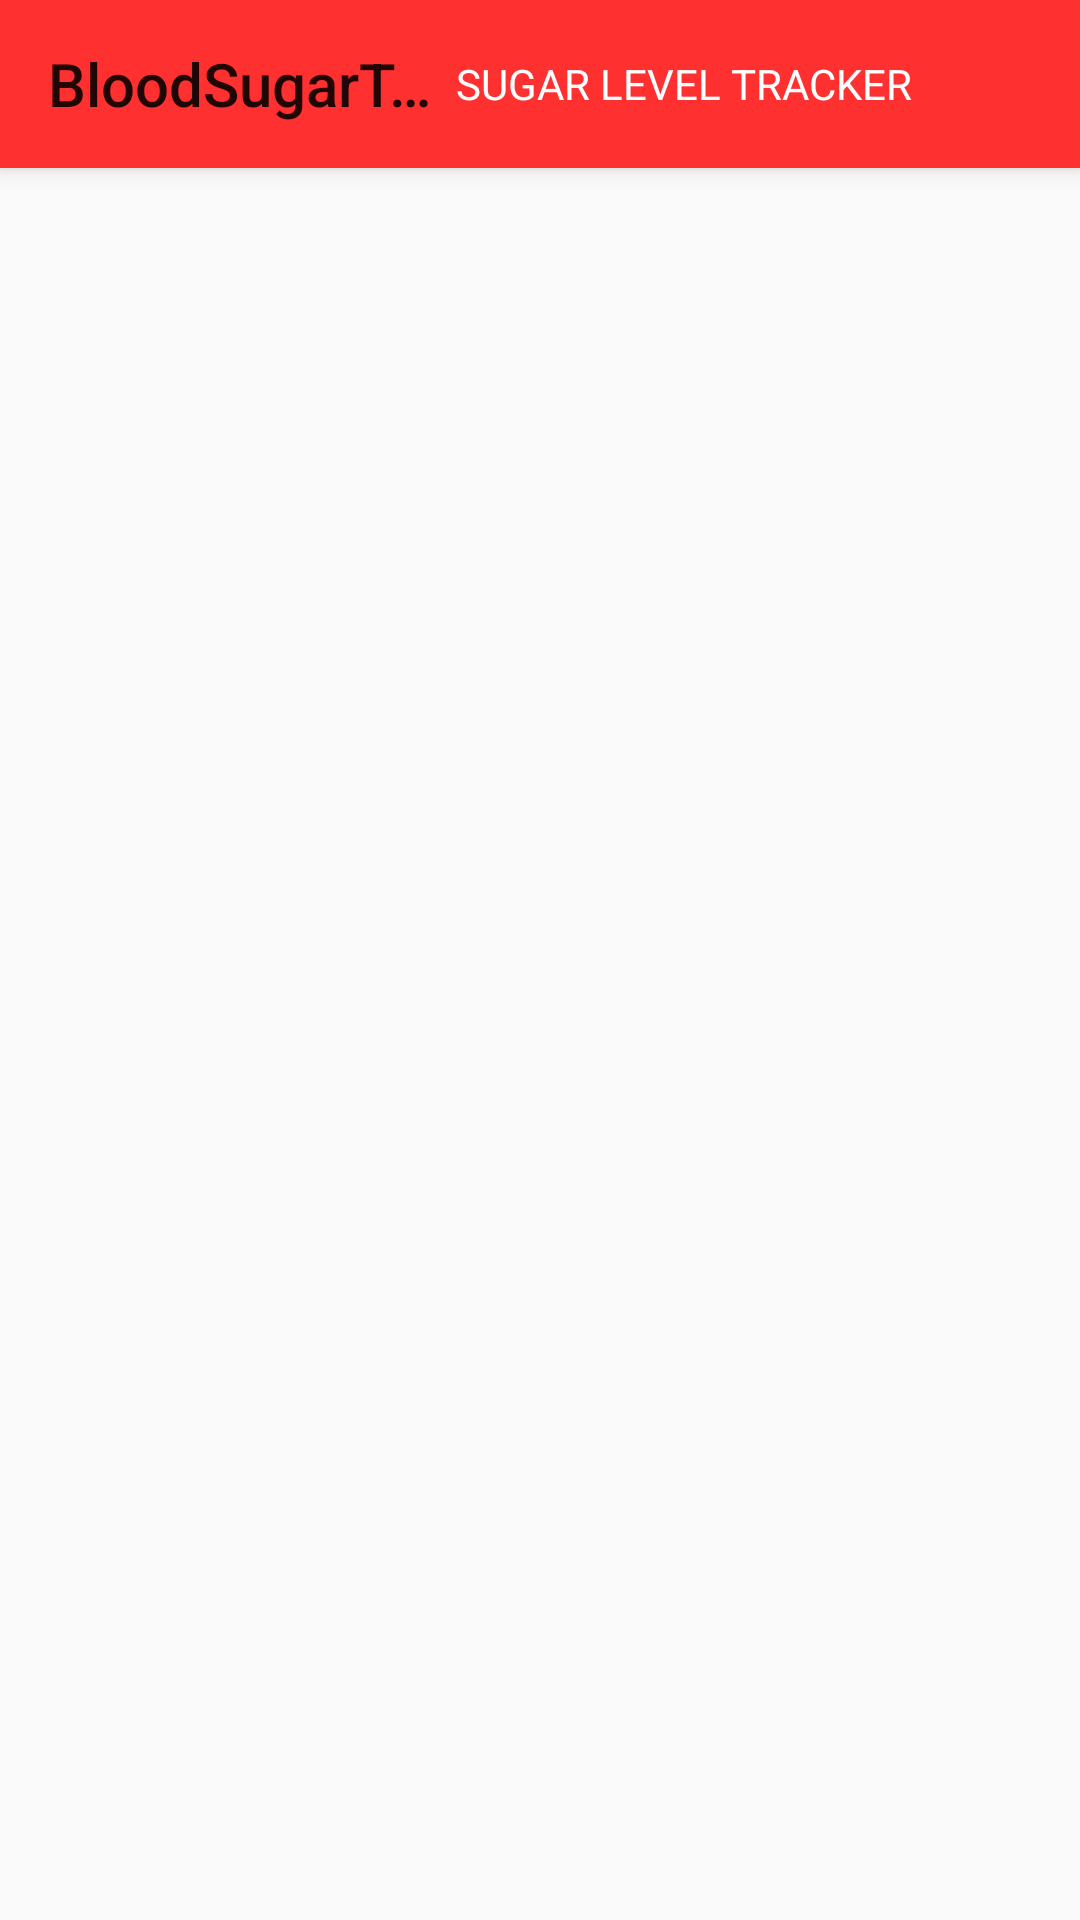

Write the Android layout XML for this screen, with the resource values it uses.
<!-- AndroidManifest.xml: application theme AppTheme -->
<!-- res/layout/home_list.xml -->
<?xml version="1.0" encoding="utf-8"?>
<LinearLayout
    xmlns:android="http://schemas.android.com/apk/res/android"
    android:layout_width="match_parent"
    android:layout_height="match_parent"
    android:orientation="vertical">

    <include layout="@layout/toolbar_home"/>

    <LinearLayout
        android:layout_width="match_parent"
        android:layout_height="match_parent">

        <androidx.recyclerview.widget.RecyclerView
            android:id="@+id/entry_list"
            android:scrollbars="vertical"
            android:layout_width="match_parent"
            android:layout_height="match_parent"
            android:layout_margin="18dp"
            xmlns:android="http://schemas.android.com/apk/res/android"/>

    </LinearLayout>

</LinearLayout>
<!-- res/layout/toolbar_home.xml (included above) -->
<?xml version="1.0" encoding="utf-8"?>
<androidx.appcompat.widget.Toolbar
    xmlns:android="http://schemas.android.com/apk/res/android"
    android:id="@+id/toolbar01"
    android:title="@string/app_name"
    android:layout_width="match_parent"
    android:layout_height="?attr/actionBarSize"
    android:background="?attr/colorPrimary"
    android:elevation="4dp">

    <TextView
        android:layout_width="wrap_content"
        android:layout_height="wrap_content"
        android:text="@string/app_name_modified"
        android:textColor="@color/whitetext"/>

    <ImageView
        android:id="@+id/add_entry"
        android:layout_width="40dp"
        android:layout_height="40dp"
        android:src="@drawable/add_entry"
        android:layout_gravity="right"
        android:layout_marginRight="12dp"/>

</androidx.appcompat.widget.Toolbar>
<!-- resources referenced by this layout -->
<resources>
  <color name="whitetext">#FFFFFF</color>
  <string name="app_name">BloodSugarTracker</string>
  <string name="app_name_modified">SUGAR LEVEL TRACKER</string>
  <style name="AppTheme" parent="Theme.AppCompat.Light.NoActionBar">
          
          <item name="colorPrimary">@color/colorPrimary</item>
          <item name="colorPrimaryDark">@color/colorPrimaryDark</item>
          <item name="colorAccent">@color/colorAccent</item>
  
          <item name="fontFamily">@font/allerta</item>
      </style>
  <color name="colorPrimary">#FF3030</color>
  <color name="colorPrimaryDark">#B30000</color>
  <color name="colorAccent">#00B8CF</color>
</resources>
